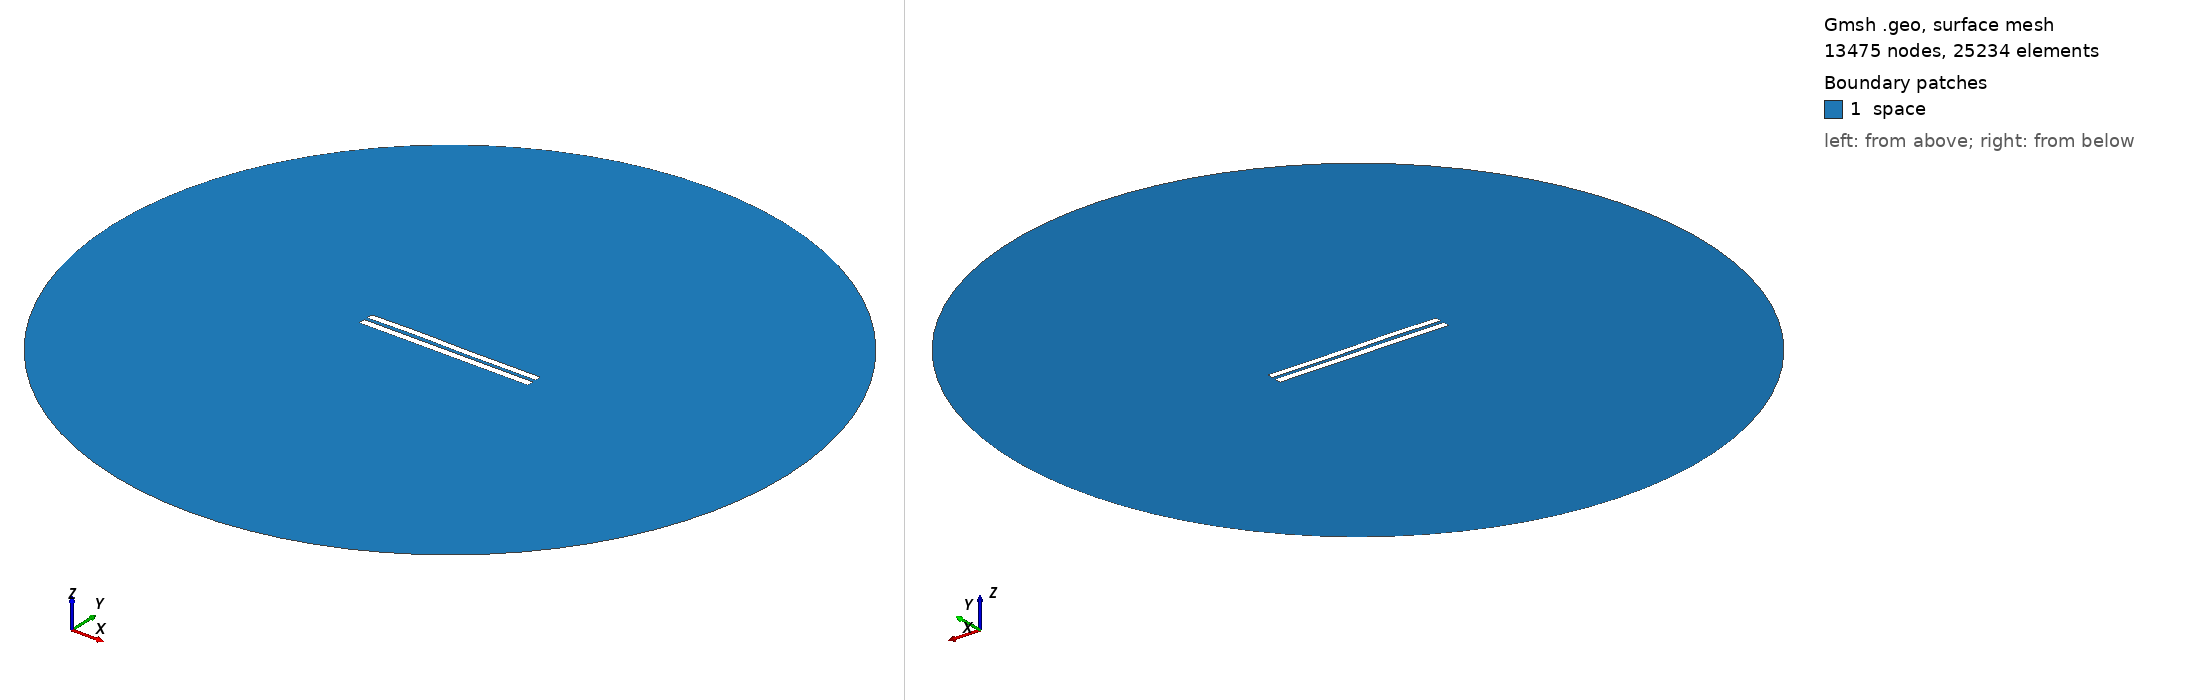

Gmsh geometry script, surface-meshed: 13475 nodes, 25234 surface elements. Boundary patches (legend numbers): 1 space. Left view from above one corner, right view from below the opposite corner. Legend entries are the model's physical surfaces. The drawing asked Gmsh for element sizes between 1% and 20% of the model's largest extent; the script's own settings can give other sizes.

=== 4724.geo (drawn) ===
//---------------------------------------
// Geometry kernel
//---------------------------------------

SetFactory("OpenCASCADE");



//---------------------------------------
// Parameters of the geometry
//---------------------------------------

// Overetch of the upper plate
overetch = 0.125;

// Distance between the plates
distance = 2.0;

// Discretization over the x axis (for the deformation)
nx = 50; 

// Length of the plate
L = 100 - overetch; 

// Number of modes
n = 4; 

// 1st mode coefficient
coeff(1) = 0.0;
beta(1) = 0.596864 * 3.1415926535 / L;

// 2nd mode coefficient
coeff(2) = 0.07499999999999998;
beta(2) = 1.49418 * 3.1415926535 / L;

// 3rd mode coefficient
coeff(3) = 0.15;
beta(3) = 2.50025 * 3.1415926535 / L;

// 4th mode coefficient
coeff(4) = 0.07499999999999998;
beta(4) = 3.49999 * 3.1415926535 / L;



//---------------------------------------
// Upper plate (deformed rectangle)
//---------------------------------------

// Coordiantes of the upper plate
xmin = -50;
xmax = 50 - overetch;

// Height of the upper plate
yheight = 4 - 2 * overetch;

// Indexes of the points
UpperID[] = {};
LowerID[] = {};
LeftID[] = {};
RightID[] = {};

// Point index
p = 1;

// Horizontal edges
For i In {1:nx}
    x = xmin + (i-1)*(xmax - xmin)/(nx-1);

    y_bottom = distance / 2 + overetch;
    For j In {1:n}
        C = (Cosh(beta(j)*L) + Cos(beta(j)*L)) / (Sinh(beta(j)*L) + Sin(beta(j)*L));
        y_bottom  = y_bottom + coeff(j) * (Cosh(beta(j)*(x+50)) - Cos(beta(j)*(x+50)) - C * (Sinh(beta(j)*(x+50)) - Sin(beta(j)*(x+50))));
    EndFor

    y_top = y_bottom + yheight;

    Point(p) = {x, y_top, 0, 1.0};
    UpperID[i] = p;
    p = p + 1;

    Point(p) = {x, y_bottom, 0, 1.0};
    LowerID[i] = p;
    p = p + 1;
EndFor

// Create point lists
UpperPts[] = {}; LowerPts[] = {};
For i In {1:nx}
  UpperPts[] += {UpperID[i]};
  LowerPts[] += {LowerID[i]};
EndFor

// Build splines
Spline(1) = {UpperPts[]};
Spline(2) = {LowerPts[]};
Line(3) = {LowerPts[nx-1], UpperPts[nx-1]};
Line(4) = {LowerPts[0], UpperPts[0]};

// Build the plane surface
Curve Loop(1) = {2, 3, -1, -4};
Plane Surface(1) = {1};



//---------------------------------------
// Lower plate (rectangle)
//---------------------------------------

// Vertices
Point(1001) = {-50, -1, 0, 1.0};
Point(1002) = { 50, -1, 0, 1.0};
Point(1003) = { 50,  -5, 0, 1.0};
Point(1004) = {-50,  -5, 0, 1.0};

// Edges
Line(5) = {1001, 1002};
Line(6) = {1002, 1003};
Line(7) = {1003, 1004};
Line(8) = {1004, 1001};

// Plane surface
Line Loop(2) = {5, 6, 7, 8};
Plane Surface(2) = {2}; 



//---------------------------------------
// Outer (fictious) boundary
//---------------------------------------

// Points
Point(1005) = {0, 0, 0};       // Center
Point(1006) = {200, 0, 0};     // Start point
Point(1007) = {0, 200, 0};     // 90 degrees
Point(1008) = {-200, 0, 0};    // 180 degrees
Point(1009) = {0, -200, 0};    // 270 degrees

// Circle arcs (each needs start, center, end)
Circle(9) = {1006, 1005, 1007};
Circle(10) = {1007, 1005, 1008};
Circle(11) = {1008, 1005, 1009};
Circle(12) = {1009, 1005, 1006};

// Plane surface for the entire domain
Curve Loop(3) = {9, 10, 11, 12};
Surface(3) = {3};

// Subtract the plates from the whole domain to obtain the actual domain where we want to solve the equations
BooleanDifference{ Surface{3}; Delete; }{ Surface{1}; Surface{2}; Delete; }




//---------------------------------------
// Transfinite Lines/Curves
//---------------------------------------

// Set the number of points on the boundaries
r = 7;

// Plates
Transfinite Curve {1, 2} = 50*r Using Progression 1;
Transfinite Curve {3, 4} = 2*r Using Progression 1;
Transfinite Line {5, 7} = 50*r Using Progression 1;
Transfinite Line {6, 8} = 2*r Using Progression 1;

// Outer boundary
Transfinite Line {9, 10, 11, 12} = 20 Using Progression 1;



//---------------------------------------
// Physical groups
//---------------------------------------                

// Physical curves (boundaries)
Physical Line("force_segment", 10) = {2};
Physical Line("upper_plate", 11) = {1, 3, 4};
Physical Line("lower_plate", 12) = {5, 6, 7, 8};
Physical Line("boundary", 20) = {9, 10, 11, 12};

// Physical Surfaces
Physical Surface("space", 30) = {3};



//---------------------------------------
// 6. Generate the Mesh
//---------------------------------------

// 2D mesh generation
Mesh 2;
